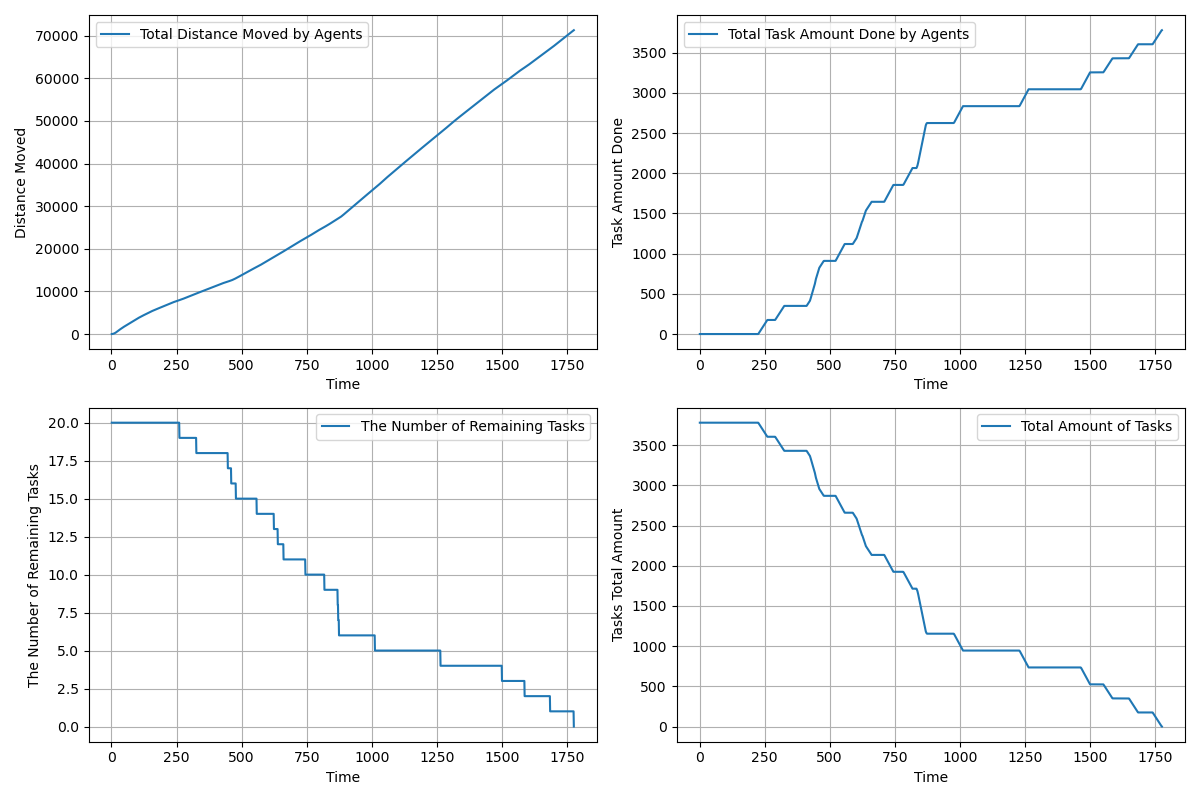

Source data for this figure (header and first rows):
time, agents_total_distance_moved, agents_total_task_amount_done, completed_tasks, remaining_tasks, tasks_total_amount_left
1.0, 2.35, 0.0, 0, 20, 3780
2.0, 7.242, 0.0, 0, 20, 3780
3.0, 14.66, 0.0, 0, 20, 3780
4.0, 24.37, 0.0, 0, 20, 3780
5.0, 36.54, 0.0, 0, 20, 3780
6.0, 51.15, 0.0, 0, 20, 3780
7.0, 68.2, 0.0, 0, 20, 3780
8.0, 87.71, 0.0, 0, 20, 3780
9.0, 109.7, 0.0, 0, 20, 3780
10.0, 134.1, 0.0, 0, 20, 3780
11.0, 160.9, 0.0, 0, 20, 3780
12.0, 190.2, 0.0, 0, 20, 3780
13.0, 221.3, 0.0, 0, 20, 3780
14.0, 254.8, 0.0, 0, 20, 3780
15.0, 290.7, 0.0, 0, 20, 3780
16.0, 329, 0.0, 0, 20, 3780
17.0, 369.7, 0.0, 0, 20, 3780
18.0, 412.7, 0.0, 0, 20, 3780
19.0, 458, 0.0, 0, 20, 3780
20.0, 505.7, 0.0, 0, 20, 3780
21.0, 553.4, 0.0, 0, 20, 3780
22.0, 601, 0.0, 0, 20, 3780
23.0, 648.6, 0.0, 0, 20, 3780
24.0, 696.1, 0.0, 0, 20, 3780
25.0, 741.8, 0.0, 0, 20, 3780
26.0, 786.4, 0.0, 0, 20, 3780
27.0, 831, 0.0, 0, 20, 3780
28.0, 875.5, 0.0, 0, 20, 3780
29.0, 920, 0.0, 0, 20, 3780
30.0, 964.4, 0.0, 0, 20, 3780
31.0, 1009, 0.0, 0, 20, 3780
32.0, 1053, 0.0, 0, 20, 3780
33.0, 1096, 0.0, 0, 20, 3780
34.0, 1139, 0.0, 0, 20, 3780
35.0, 1183, 0.0, 0, 20, 3780
36.0, 1226, 0.0, 0, 20, 3780
37.0, 1268, 0.0, 0, 20, 3780
38.0, 1310, 0.0, 0, 20, 3780
39.0, 1352, 0.0, 0, 20, 3780
40.0, 1393, 0.0, 0, 20, 3780
41.0, 1435, 0.0, 0, 20, 3780
42.0, 1477, 0.0, 0, 20, 3780
43.0, 1519, 0.0, 0, 20, 3780
44.0, 1559, 0.0, 0, 20, 3780
45.0, 1600, 0.0, 0, 20, 3780
46.0, 1639, 0.0, 0, 20, 3780
47.0, 1677, 0.0, 0, 20, 3780
48.0, 1715, 0.0, 0, 20, 3780
49.0, 1752, 0.0, 0, 20, 3780
50.0, 1790, 0.0, 0, 20, 3780
51.0, 1827, 0.0, 0, 20, 3780
52.0, 1865, 0.0, 0, 20, 3780
53.0, 1903, 0.0, 0, 20, 3780
54.0, 1941, 0.0, 0, 20, 3780
55.0, 1979, 0.0, 0, 20, 3780
56.0, 2017, 0.0, 0, 20, 3780
57.0, 2055, 0.0, 0, 20, 3780
58.0, 2093, 0.0, 0, 20, 3780
59.0, 2130, 0.0, 0, 20, 3780
60.0, 2168, 0.0, 0, 20, 3780
... 1,716 more rows
